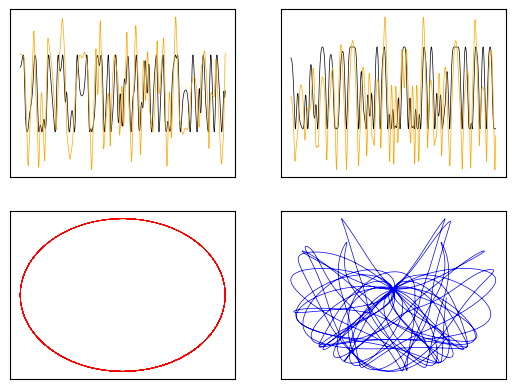

Reproduce this figure in Python. (Note: this script raises an exception after producing the figure.)
##### Importing the necessary modules.
import numpy as np
from scipy.integrate import odeint
import matplotlib.pyplot as plt

##### Defining the lengths and masses of the pendulums.
L1, L2 = 10, 10
m1, m2 = 10, 10
g = 9.81

##### Here, we are defining the coupled ODEs that we shall use. If you follow it carefully, all the maths presented here has been explained in the report. 
##### The variable names are quite self-explanatory - th1 = theta_1, w_1 = angular velocity 1 (or derivative of theta_1 here) etc.
def eqnprime(y, t, L1, L2, m1, m2):
    th1, w1, th2, w2 = y

    c, s = np.cos(th1-th2), np.sin(th1-th2)
    c2 = np.cos(2*(th1-th2))
    bot = ((2*m1)+m2-(m2*c2))
    
    th1p = w1
    th2p = w2
    w1p = (-g*(2*m1+m2)*np.sin(th1)-m2*g*s-2*s*m2*((th2p**2)*L2+(th1p**2)*L1*c))/(L1*bot)
    w2p = 2*s*(th1p**2*L1*(m1+m2)+g*(m1+m2)*np.cos(th1)+(th2p**2)*L2*m2*c)/(L2*bot)
    return th1p,w1p,th2p,w2p


##### The important line in which we change our initial conditions:
y0 = np.array([2.391, 0, 0.353, 0])

##### The lines below change how long (and at what time intervals) the 'solving'/integration of the ODEs is done at.
tmax, dt = 100, 0.01
t = np.arange(0, tmax+dt, dt)

##### The line which actually does the integration of the differential equations.
y = odeint(eqnprime, y0, t, args=(L1,L2,m1,m2))

th1, th2 = y[:,0], y[:,2]

##### Defining the coordinates of the pendulums.
x1 = L1*np.sin(th1)
y1 = -L1*np.cos(th1)
x2 = x1+L2*np.sin(th2)
y2 = y1-L2*np.cos(th2)


##### The blocks below are to plot the graphs presented in the report.
##### First block: x-coordinates against time for both pendulums
plt.subplot(2,2,1)
plt.xticks([])
plt.yticks([])
timex = plt.plot(t,x1, color = 'black', linewidth=0.5), plt.plot(t,x2, color = 'orange', linewidth=0.5)

##### Second block: y-coordinates against time for both pendulums
plt.subplot(2,2,2)
plt.xticks([])
plt.yticks([])
timey = plt.plot(t,y1, color = 'black', linewidth=0.5), plt.plot(t,y2, color = 'orange', linewidth=0.5)

##### Third block: the path of the first pendulum
plt.subplot(2,2,3)
plt.xticks([])
plt.yticks([])
posa = plt.plot(x1,y1,color='red',linewidth=0.5)

##### Fourth block: the path of the second pendulum
plt.subplot(2,2,4)
plt.xticks([])
plt.yticks([])
posb = plt.plot(x2,y2,color='blue',linewidth=0.5)

##### This line saves the plot as a png (at 300dpi) to a folder. The file is saved as 'whateverfilename.png'.
plt.savefig('/Users/<user>/Desktop/untitled folder/whateverfilename.png', dpi=300)
